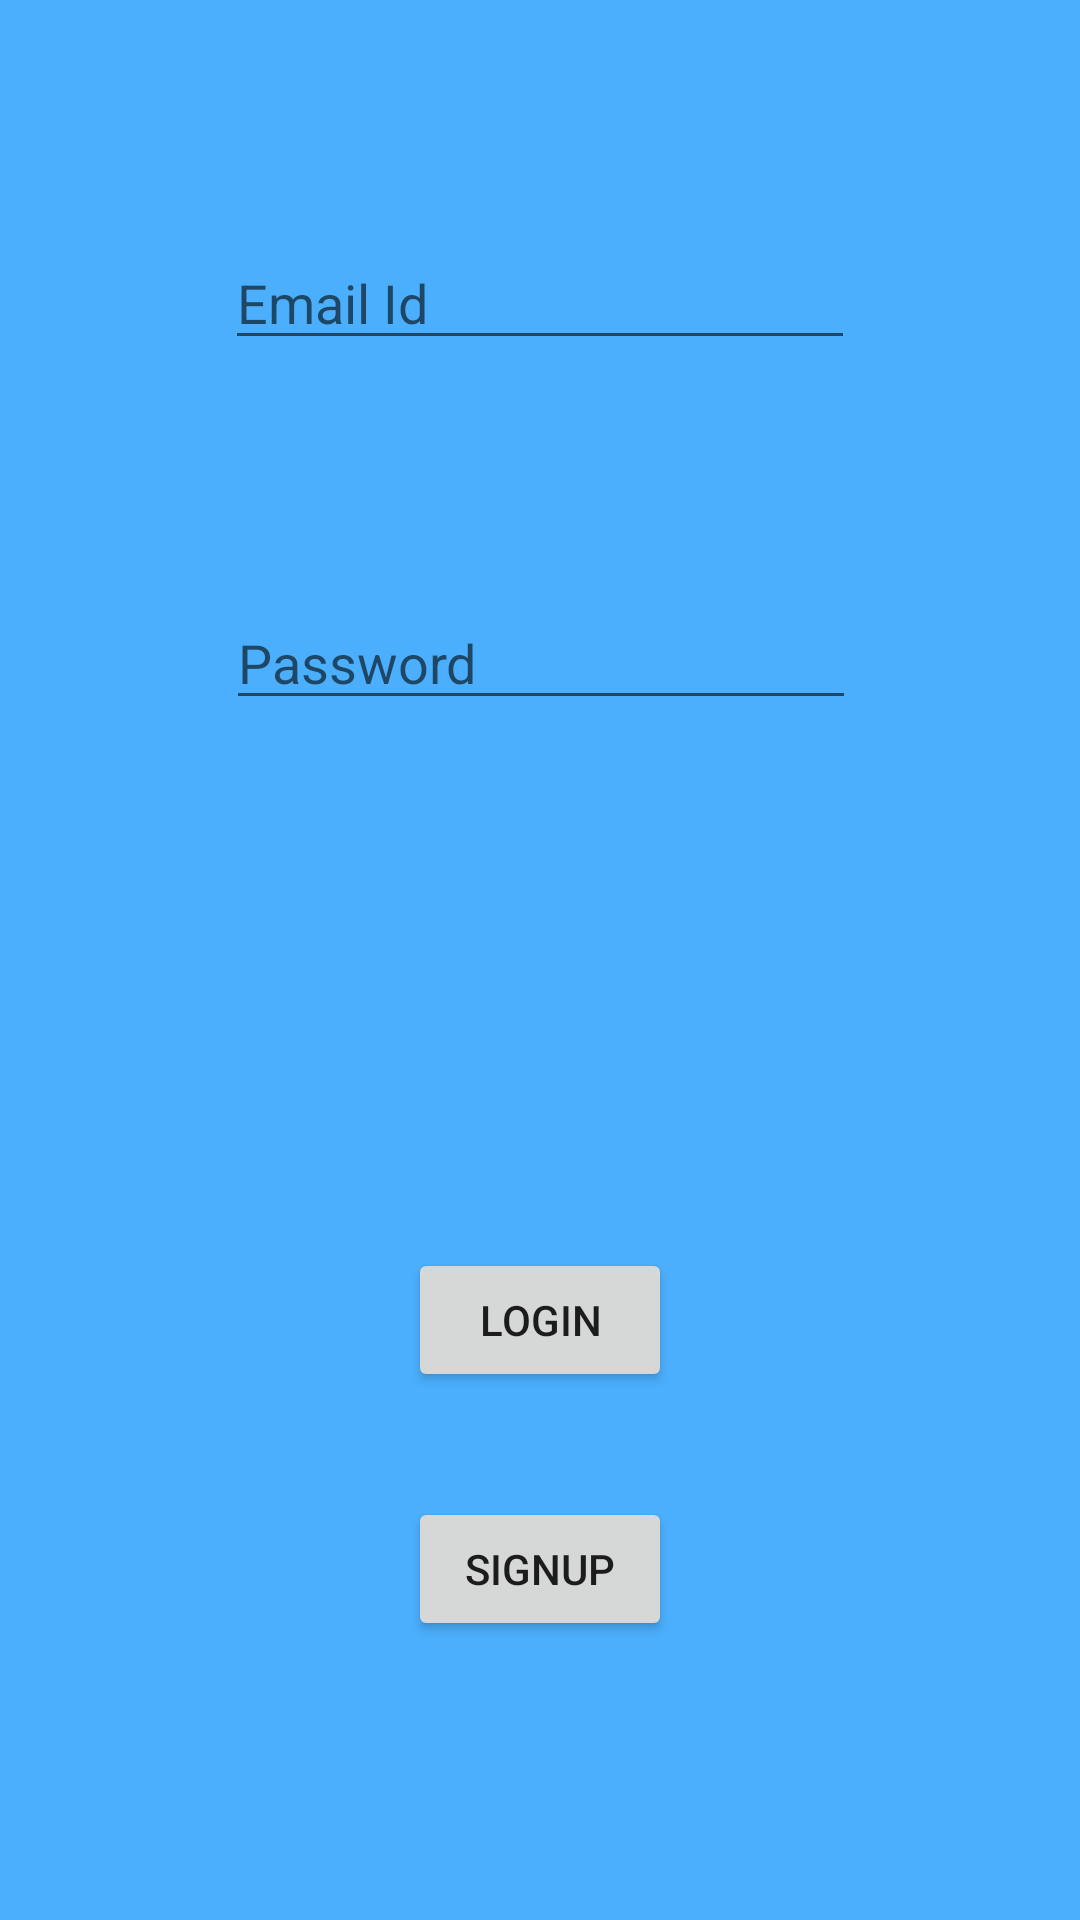

Here is an Android app screen rendered from its layout file. Give the layout XML and the strings, colors and styles it references.
<!-- AndroidManifest.xml: application theme Theme.LoginRegisterwithFireBase -->
<!-- res/layout/activity_log_in.xml -->
<?xml version="1.0" encoding="utf-8"?>
<androidx.constraintlayout.widget.ConstraintLayout xmlns:android="http://schemas.android.com/apk/res/android"
    xmlns:app="http://schemas.android.com/apk/res-auto"
    xmlns:tools="http://schemas.android.com/tools"
    android:layout_width="match_parent"
    android:background="@color/login"
    android:layout_height="match_parent"
    tools:context=".LogInActivity">

    <EditText
        android:id="@+id/EmailTV"
        android:layout_width="wrap_content"
        android:layout_height="wrap_content"
        android:ems="10"
        android:inputType="text"
        android:textColor="@color/black"
        android:hint="Email Id"
        app:layout_constraintBottom_toTopOf="@+id/Password"
        app:layout_constraintEnd_toEndOf="parent"
        app:layout_constraintHorizontal_bias="0.5"
        app:layout_constraintStart_toStartOf="parent"
        app:layout_constraintTop_toTopOf="parent"
        app:layout_constraintVertical_bias="0.5" />

    <EditText
        android:id="@+id/Password"
        android:layout_width="wrap_content"
        android:layout_height="wrap_content"
        android:layout_marginBottom="400dp"
        android:ems="10"
        android:textColor="@color/black"
        android:hint="Password"
        android:inputType="textPassword"
        app:layout_constraintBottom_toBottomOf="parent"
        app:layout_constraintEnd_toEndOf="parent"
        app:layout_constraintHorizontal_bias="0.502"
        app:layout_constraintStart_toStartOf="parent" />

    <Button
        android:id="@+id/button"
        android:layout_width="wrap_content"
        android:layout_height="wrap_content"
        android:text="Login"
        app:layout_constraintBottom_toBottomOf="parent"
        app:layout_constraintEnd_toEndOf="parent"
        app:layout_constraintHorizontal_bias="0.5"
        app:layout_constraintStart_toStartOf="parent"
        app:layout_constraintTop_toBottomOf="@+id/Password"
        app:layout_constraintVertical_bias="0.5" />
    <Button
        android:id="@+id/Signup"
        android:layout_width="wrap_content"
        android:layout_height="wrap_content"
        android:layout_marginTop="166dp"
        android:text="SignUP"
        app:layout_constraintBottom_toBottomOf="parent"
        app:layout_constraintEnd_toEndOf="parent"
        app:layout_constraintHorizontal_bias="0.5"
        app:layout_constraintStart_toStartOf="parent"
        app:layout_constraintTop_toBottomOf="@+id/Password"
        app:layout_constraintVertical_bias="0.5" />
    <ProgressBar
        android:layout_width="wrap_content"
        android:layout_height="wrap_content"
        app:layout_constraintTop_toBottomOf="@id/EmailTV"
        app:layout_constraintStart_toStartOf="@id/Password"
        android:visibility="gone"
        android:id="@+id/prgbar"/>
</androidx.constraintlayout.widget.ConstraintLayout>
<!-- resources referenced by this layout -->
<resources>
  <color name="black">#FF000000</color>
  <color name="login">#4BAFFD</color>
  <style name="Theme.LoginRegisterwithFireBase" parent="Base.Theme.LoginRegisterwithFireBase" />
  <style name="Base.Theme.LoginRegisterwithFireBase" parent="Theme.AppCompat.DayNight.DarkActionBar">
          
          
      </style>
</resources>
